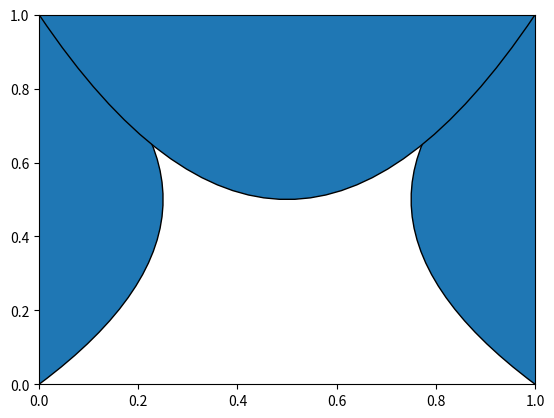

Generate this figure with matplotlib:
import matplotlib.pyplot as plt

from matplotlib.path import Path
from matplotlib.patches import PathPatch
from matplotlib.backend_bases import MouseButton

def left_mouse_clicked(event):
    if event.button is MouseButton.LEFT:
        print('Mouse Clicked!')
        print('\nMouse X Data: ', event.xdata)
        print('Mouse Y Data: ', event.ydata)
        print('\nMouse X Coordinate: ', event.x)
        print('Mouse Y Coordinate: ', event.y)

def main():
    control_points_1 = [(0, 0), (0.5, 0.5), (0, 1)]
    control_points_2 = [(0, 1), (0.5, 0), (1, 1)]
    control_points_3 = [(1, 0), (0.5, 0.5), (1, 1)]

    figure, axes = plt.subplots()
    bezier_curve_1 = PathPatch(Path(control_points_1, [Path.MOVETO, Path.CURVE3, Path.CURVE3]))
    bezier_curve_2 = PathPatch(Path(control_points_2, [Path.MOVETO, Path.CURVE3, Path.CURVE3]))
    bezier_curve_3 = PathPatch(Path(control_points_3, [Path.MOVETO, Path.CURVE3, Path.CURVE3]))

    axes.add_patch(bezier_curve_1)
    axes.add_patch(bezier_curve_3)
    axes.add_patch(bezier_curve_2)

    plt.connect('button_press_event', left_mouse_clicked)
    plt.show()

main()
